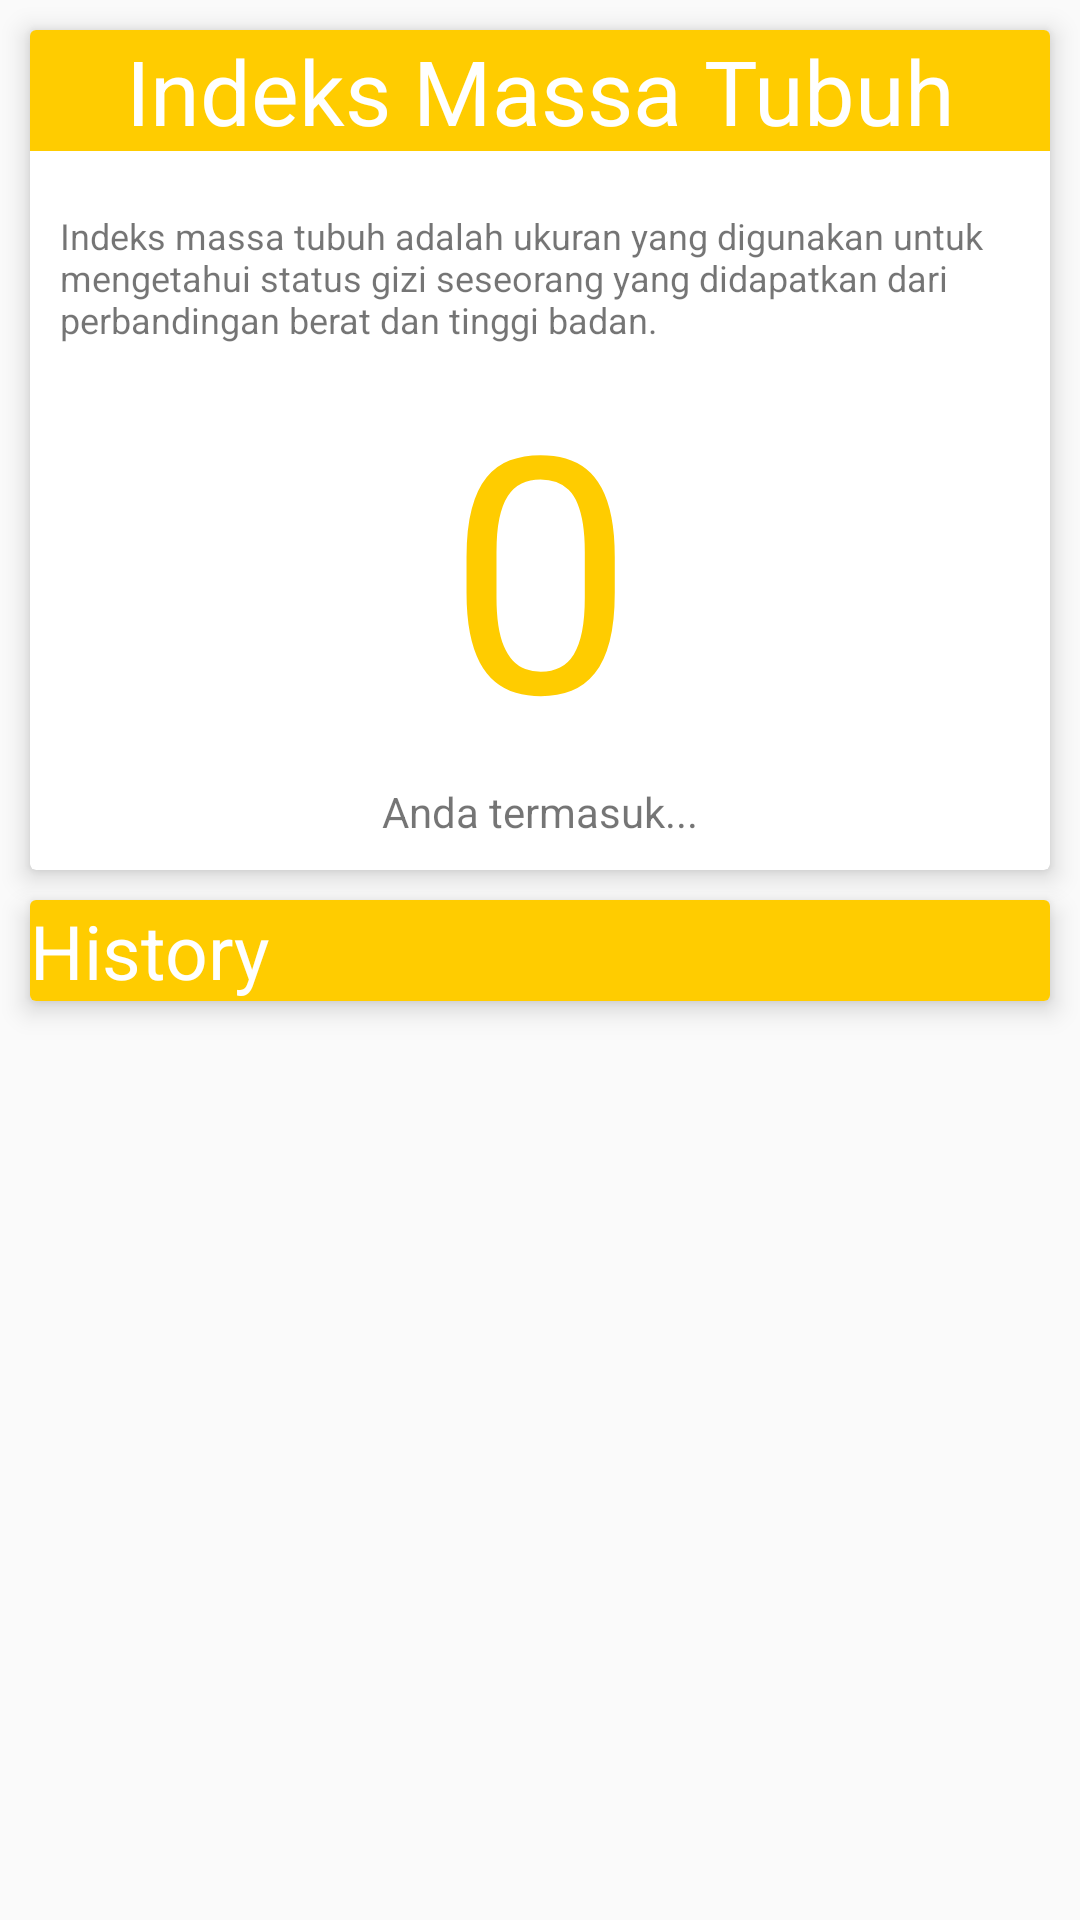

Reconstruct the res/layout file that produces this screen, plus the resources it refers to.
<!-- AndroidManifest.xml: application theme AppTheme -->
<!-- res/layout/activity_detail_imt.xml -->
<?xml version="1.0" encoding="utf-8"?>
<LinearLayout xmlns:android="http://schemas.android.com/apk/res/android"
    xmlns:app="http://schemas.android.com/apk/res-auto"
    xmlns:tools="http://schemas.android.com/tools"
    android:layout_width="match_parent"
    android:layout_height="match_parent"
    android:orientation="vertical"
    tools:context=".DetailIMTActivity">

    <android.support.v7.widget.CardView
        android:layout_width="match_parent"
        android:layout_height="wrap_content"
        android:layout_columnWeight="1"
        android:layout_marginLeft="10dp"
        android:layout_marginRight="10dp"
        android:layout_marginTop="10dp"
        android:layout_rowWeight="1"
        app:cardElevation="5dp">

        <LinearLayout
            android:layout_width="match_parent"
            android:layout_height="wrap_content"
            android:orientation="vertical">

            <TextView
                android:id="@+id/IMTdetailJudulTextView"
                android:layout_width="match_parent"
                android:layout_height="wrap_content"
                android:background="@color/imt"
                android:gravity="center"
                android:text="Indeks Massa Tubuh"
                android:textColor="@color/white"
                android:textSize="30sp" />

            <TextView
                android:id="@+id/IMTdetailKetTextView"
                android:layout_width="match_parent"
                android:layout_height="wrap_content"
                android:layout_marginTop="20dp"
                android:paddingHorizontal="10dp"
                android:gravity="fill_vertical"
                android:textSize="12sp"
                android:text="Indeks massa tubuh adalah ukuran yang digunakan untuk mengetahui status gizi seseorang yang didapatkan dari perbandingan berat dan tinggi badan." />

            <TextView
                android:id="@+id/IMTdetailNilaiTextView"
                android:layout_width="match_parent"
                android:layout_height="wrap_content"
                android:gravity="center"
                android:text="0"
                android:textColor="@color/imt"
                android:textSize="110sp" />

            <TextView
                android:id="@+id/TextViewUraian"
                android:layout_width="match_parent"
                android:layout_height="wrap_content"
                android:layout_marginBottom="10dp"
                android:gravity="center"
                android:text="Anda termasuk..."/>
        </LinearLayout>

    </android.support.v7.widget.CardView>

    <android.support.v7.widget.CardView
        android:layout_width="match_parent"
        android:layout_height="wrap_content"
        android:layout_columnWeight="1"
        android:layout_marginLeft="10dp"
        android:layout_marginRight="10dp"
        android:layout_marginTop="10dp"
        app:cardElevation="5dp">

        <LinearLayout
            android:layout_width="match_parent"
            android:layout_height="match_parent"
            android:orientation="vertical">

            <TextView
                android:id="@+id/IMTdetailHistoryTextView"
                android:layout_width="match_parent"
                android:layout_height="wrap_content"
                android:background="@color/imt"
                android:gravity="left"
                android:text="History"
                android:textColor="@color/white"
                android:textSize="25sp" />

            <android.support.v7.widget.RecyclerView
                android:id="@+id/recyclerView_imt"
                android:layout_width="match_parent"
                android:layout_height="match_parent" />
        </LinearLayout>
    </android.support.v7.widget.CardView>

</LinearLayout>
<!-- resources referenced by this layout -->
<resources>
  <color name="imt">#ffcc00</color>
  <color name="white">#FFFFFF</color>
  <style name="AppTheme" parent="Theme.AppCompat.Light">
          
          <item name="colorPrimary">@color/colorPrimary</item>
          <item name="colorPrimaryDark">@color/colorPrimaryDark</item>
          <item name="colorAccent">@color/colorAccent</item>
          <item name="colorControlNormal">#000000</item>
          <item name="colorControlActivated">#000000</item>
          <item name="colorControlHighlight">#f44336</item>
      </style>
  <color name="colorPrimary">#ffffff</color>
  <color name="colorPrimaryDark">#189368</color>
  <color name="colorAccent">#FF4081</color>
</resources>
